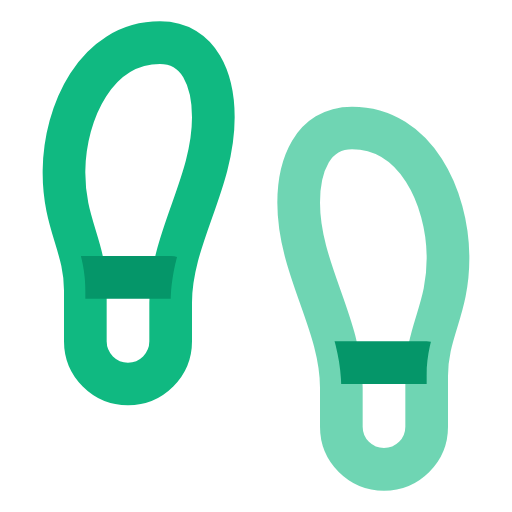
t = 0.00 s
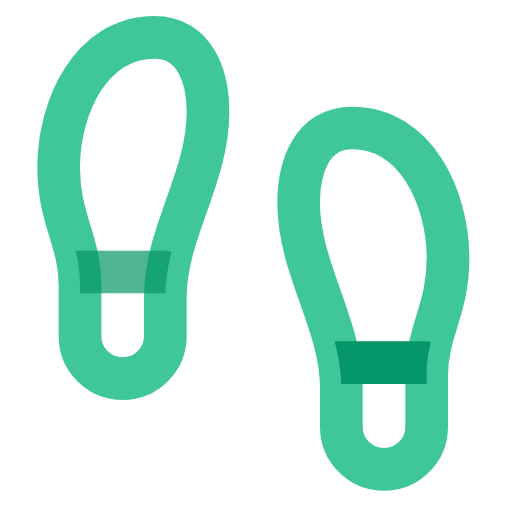
t = 0.45 s
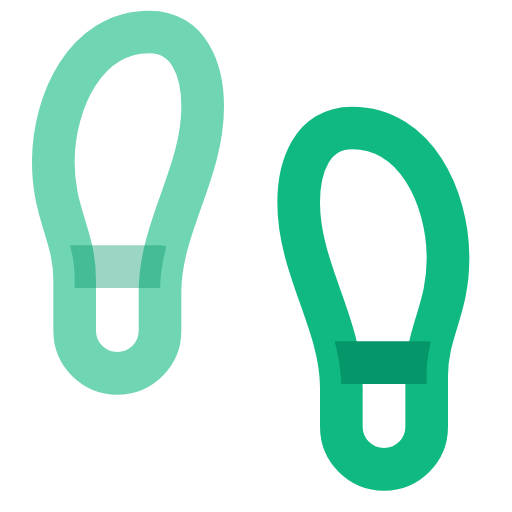
t = 0.90 s
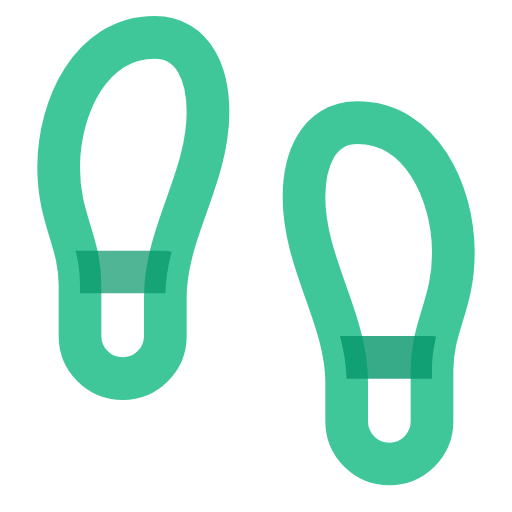
t = 1.35 s
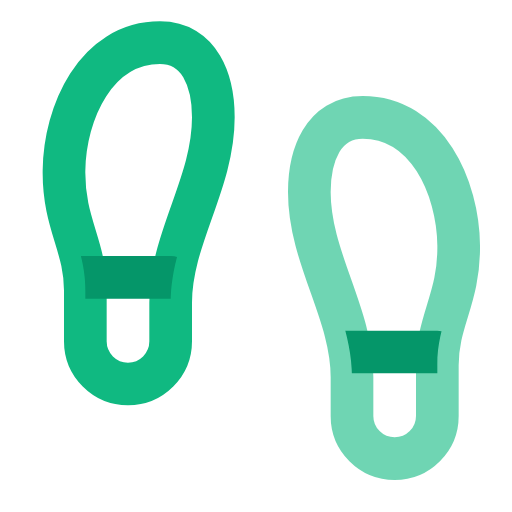
t = 1.80 s
t = 2.25 s: frame unchanged from t = 1.35 s, image omitted

The animated SVG that drew these frames (rendered in a browser with its animation timeline set to each time). Animation: 8 SMIL elements (animate=4,animateTransform=4); one cycle of 2.70 s, repeats indefinitely.

<svg xmlns="http://www.w3.org/2000/svg" width="24" height="24" viewBox="0 0 24 24" fill="none" stroke-linecap="round" stroke-linejoin="round">
  <defs>
    <clipPath id="leftFootClip">
      <path d="M4 16v-2.38C4 11.5 2.97 10.5 3 8c.03-2.72 1.49-6 4.5-6C9.37 2 10 3.8 10 5.5c0 3.11-2 5.66-2 8.68V16a2 2 0 1 1-4 0Z"/>
    </clipPath>
    <clipPath id="rightFootClip">
      <path d="M20 20v-2.38c0-2.12 1.03-3.12 1-5.62-.03-2.72-1.49-6-4.5-6C14.63 6 14 7.8 14 9.5c0 3.11 2 5.66 2 8.68V20a2 2 0 1 0 4 0Z"/>
    </clipPath>
  </defs>
  <g stroke="#10B981" stroke-width="2" fill="none">
    <!-- Left footprint -->
    <g>
      <path d="M4 16v-2.38C4 11.5 2.97 10.5 3 8c.03-2.72 1.49-6 4.5-6C9.37 2 10 3.8 10 5.5c0 3.11-2 5.66-2 8.68V16a2 2 0 1 1-4 0Z">
        <animate attributeName="opacity" values="1;0.6;1" dur="1.8s" repeatCount="indefinite"/>
        <animateTransform attributeName="transform" type="translate" values="0,0;-0.5,-0.5;0,0" dur="1.8s" repeatCount="indefinite"/>
      </path>
      <!-- Horizontal strap clipped to footprint -->
      <path d="M3 13h5" stroke="#059669" stroke-width="2" clip-path="url(#leftFootClip)">
        <animate attributeName="opacity" values="1;0.4;1" dur="1.8s" repeatCount="indefinite"/>
        <animateTransform attributeName="transform" type="translate" values="0,0;-0.5,-0.5;0,0" dur="1.8s" repeatCount="indefinite"/>
      </path>
    </g>
    <!-- Right footprint -->
    <g>
      <path d="M20 20v-2.38c0-2.12 1.03-3.12 1-5.62-.03-2.72-1.49-6-4.5-6C14.63 6 14 7.8 14 9.5c0 3.11 2 5.66 2 8.68V20a2 2 0 1 0 4 0Z">
        <animate attributeName="opacity" values="0.6;1;0.6" dur="1.8s" repeatCount="indefinite"/>
        <animateTransform attributeName="transform" type="translate" values="0,0;0.5,-0.5;0,0" dur="1.8s" begin="0.9s" repeatCount="indefinite"/>
      </path>
      <!-- Horizontal strap clipped to footprint -->
      <path d="M15 17h5" stroke="#059669" stroke-width="2" clip-path="url(#rightFootClip)">
        <animate attributeName="opacity" values="0.6;1;0.6" dur="1.8s" begin="0.9s" repeatCount="indefinite"/>
        <animateTransform attributeName="transform" type="translate" values="0,0;0.5,-0.5;0,0" dur="1.8s" begin="0.9s" repeatCount="indefinite"/>
      </path>
    </g>
  </g>
</svg>
